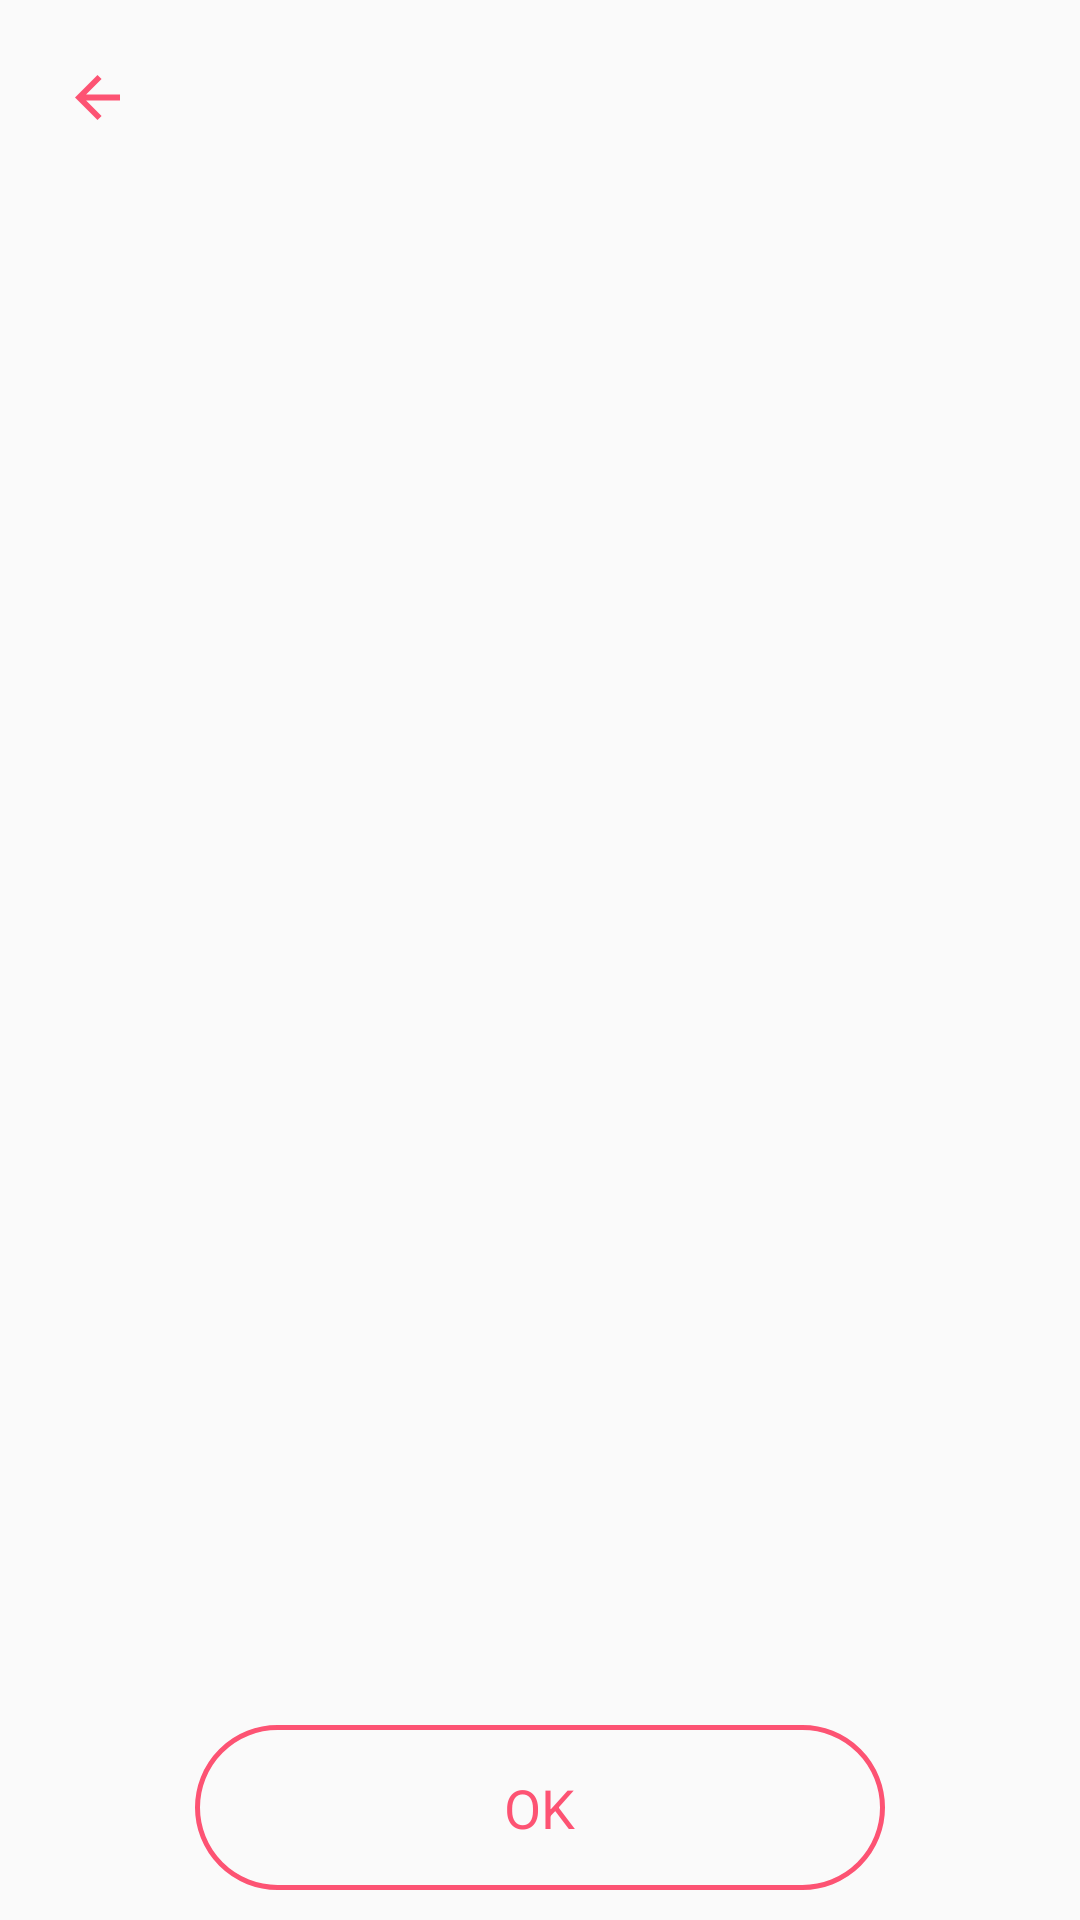

This screen was rendered from an Android layout file. Write that file and the resources it references.
<!-- AndroidManifest.xml: application theme AppTheme -->
<!-- res/layout/recharge_history_filter.xml -->
<?xml version="1.0" encoding="utf-8"?>
<LinearLayout xmlns:android="http://schemas.android.com/apk/res/android"
    xmlns:app="http://schemas.android.com/apk/res-auto"
    android:layout_width="match_parent"
    android:layout_height="match_parent"
    android:orientation="vertical">


    <RelativeLayout
        android:layout_width="match_parent"
        android:layout_height="match_parent"
        android:orientation="vertical">

        <LinearLayout
            android:id="@+id/linr_back_arrow"
            android:layout_width="match_parent"
            android:layout_height="wrap_content"
            android:layout_alignParentTop="true"
            android:minHeight="20dp"
            android:layout_marginTop="5dp">

            <ImageView
                android:id="@+id/img_qick_rechrge_back"
                android:layout_width="15dp"
                android:layout_height="15dp"
                android:layout_marginBottom="10dp"
                android:layout_marginLeft="25dp"
                android:layout_marginTop="20dp"
                android:src="@drawable/ic_backward_icon" />
        </LinearLayout>



        /** for shop Filter and Date Filter..**
        
            
            
            
            
            
            
            
            
            
            

            

                
                
                
                
                
                

                

                

                    
                    
                    
                    
                    
                    
                    
                    

                    

            

            

                
                
                
                
                
                


                
                    
                    
                    
                    
                    
                    
                    
                    
            

        


        <FrameLayout
            android:id="@+id/frame_container"
            android:layout_width="match_parent"
            android:layout_height="wrap_content"
            android:layout_above="@+id/rel_button_ok"
            android:layout_below="@id/linr_back_arrow"
            android:layout_marginBottom="10dp"
            android:layout_marginTop="20dp">


        </FrameLayout>


        <RelativeLayout
            android:id="@+id/rel_button_ok"
            android:layout_width="230dp"
            android:layout_height="55dp"
            android:layout_alignParentBottom="true"
            android:layout_centerInParent="true"
            android:layout_marginBottom="10dp"
            android:background="@drawable/select_route_background">

            <TextView
                android:layout_width="wrap_content"
                android:layout_height="wrap_content"
                android:layout_centerInParent="true"
                android:text="@string/ok"
                android:textAlignment="center"
                android:textColor="@color/colorPrimary"
                android:textSize="18dp" />

        </RelativeLayout>
    </RelativeLayout>

</LinearLayout>
<!-- resources referenced by this layout -->
<resources>
  <color name="colorPrimary">#FD5373</color>
  <color name="profile_phoneRegister_textColour">#D4D4D4</color>
  <!-- drawable background_selector_filter_shop_date (drawable) -->
  <?xml version="1.0" encoding="utf-8"?>
  <selector xmlns:android="http://schemas.android.com/apk/res/android">
  
      <item android:drawable="@drawable/tab_backgound_active" android:state_selected="true">
  
      </item>
  
  
      <item android:drawable="@drawable/tab_backgound_active" android:state_pressed="true">
  
      </item>
      <item android:drawable="@drawable/shop_list_bacground"></item>
  
  </selector>
  <!-- drawable ic_backward_icon (drawable) -->
  <vector xmlns:android="http://schemas.android.com/apk/res/android"
          android:width="16dp"
          android:height="16dp"
          android:viewportWidth="16.0"
          android:viewportHeight="16.0">
      <path
          android:fillColor="#FD5373"
          android:pathData="M8,16 L9.455,14.545l-5.506,-5.506L16,9.039L16,6.961L3.948,6.961L9.455,1.455 8,0l-8,8Z"/>
  </vector>
  <!-- drawable select_route_background (drawable) -->
  <?xml version="1.0" encoding="utf-8"?>
  <shape xmlns:android="http://schemas.android.com/apk/res/android"
      android:shape="rectangle">
  
  
      <stroke android:width="1.5dp"
          android:color="@color/profile_text_colour">
  
      </stroke>
  
  
      <corners android:radius="30dp">
  
      </corners>
  
      <padding android:bottom="2dp"
          android:top="2dp"
          android:left="2dp"
          android:right="2dp">
  
      </padding>
  
  
  
  </shape>
  <string name="filter_date">Date</string>
  <string name="menu_profile">Shop</string>
  <string name="ok">OK</string>
  <style name="AppTheme" parent="Theme.AppCompat.Light.NoActionBar">
          
          <item name="colorPrimary">@color/colorPrimary</item>
          <item name="colorPrimaryDark">@color/colorPrimaryDark</item>
          <item name="colorAccent">@color/colorAccent</item>
          <item name="android:fastScrollEnabled">true</item>
  
  
      </style>
  <!-- drawable shop_list_bacground (drawable) -->
  <?xml version="1.0" encoding="utf-8"?>
  <shape xmlns:android="http://schemas.android.com/apk/res/android"
      android:shape="rectangle">
  
      <corners android:radius="30dp">
  
      </corners>
  
      <solid android:color="@color/white">
      </solid>
  
  </shape>
  <color name="profile_text_colour">#FD5373</color>
  <color name="colorPrimaryDark">#FD5373</color>
  <color name="colorAccent">#FF4081</color>
  <color name="white">#edffffff</color>
</resources>
